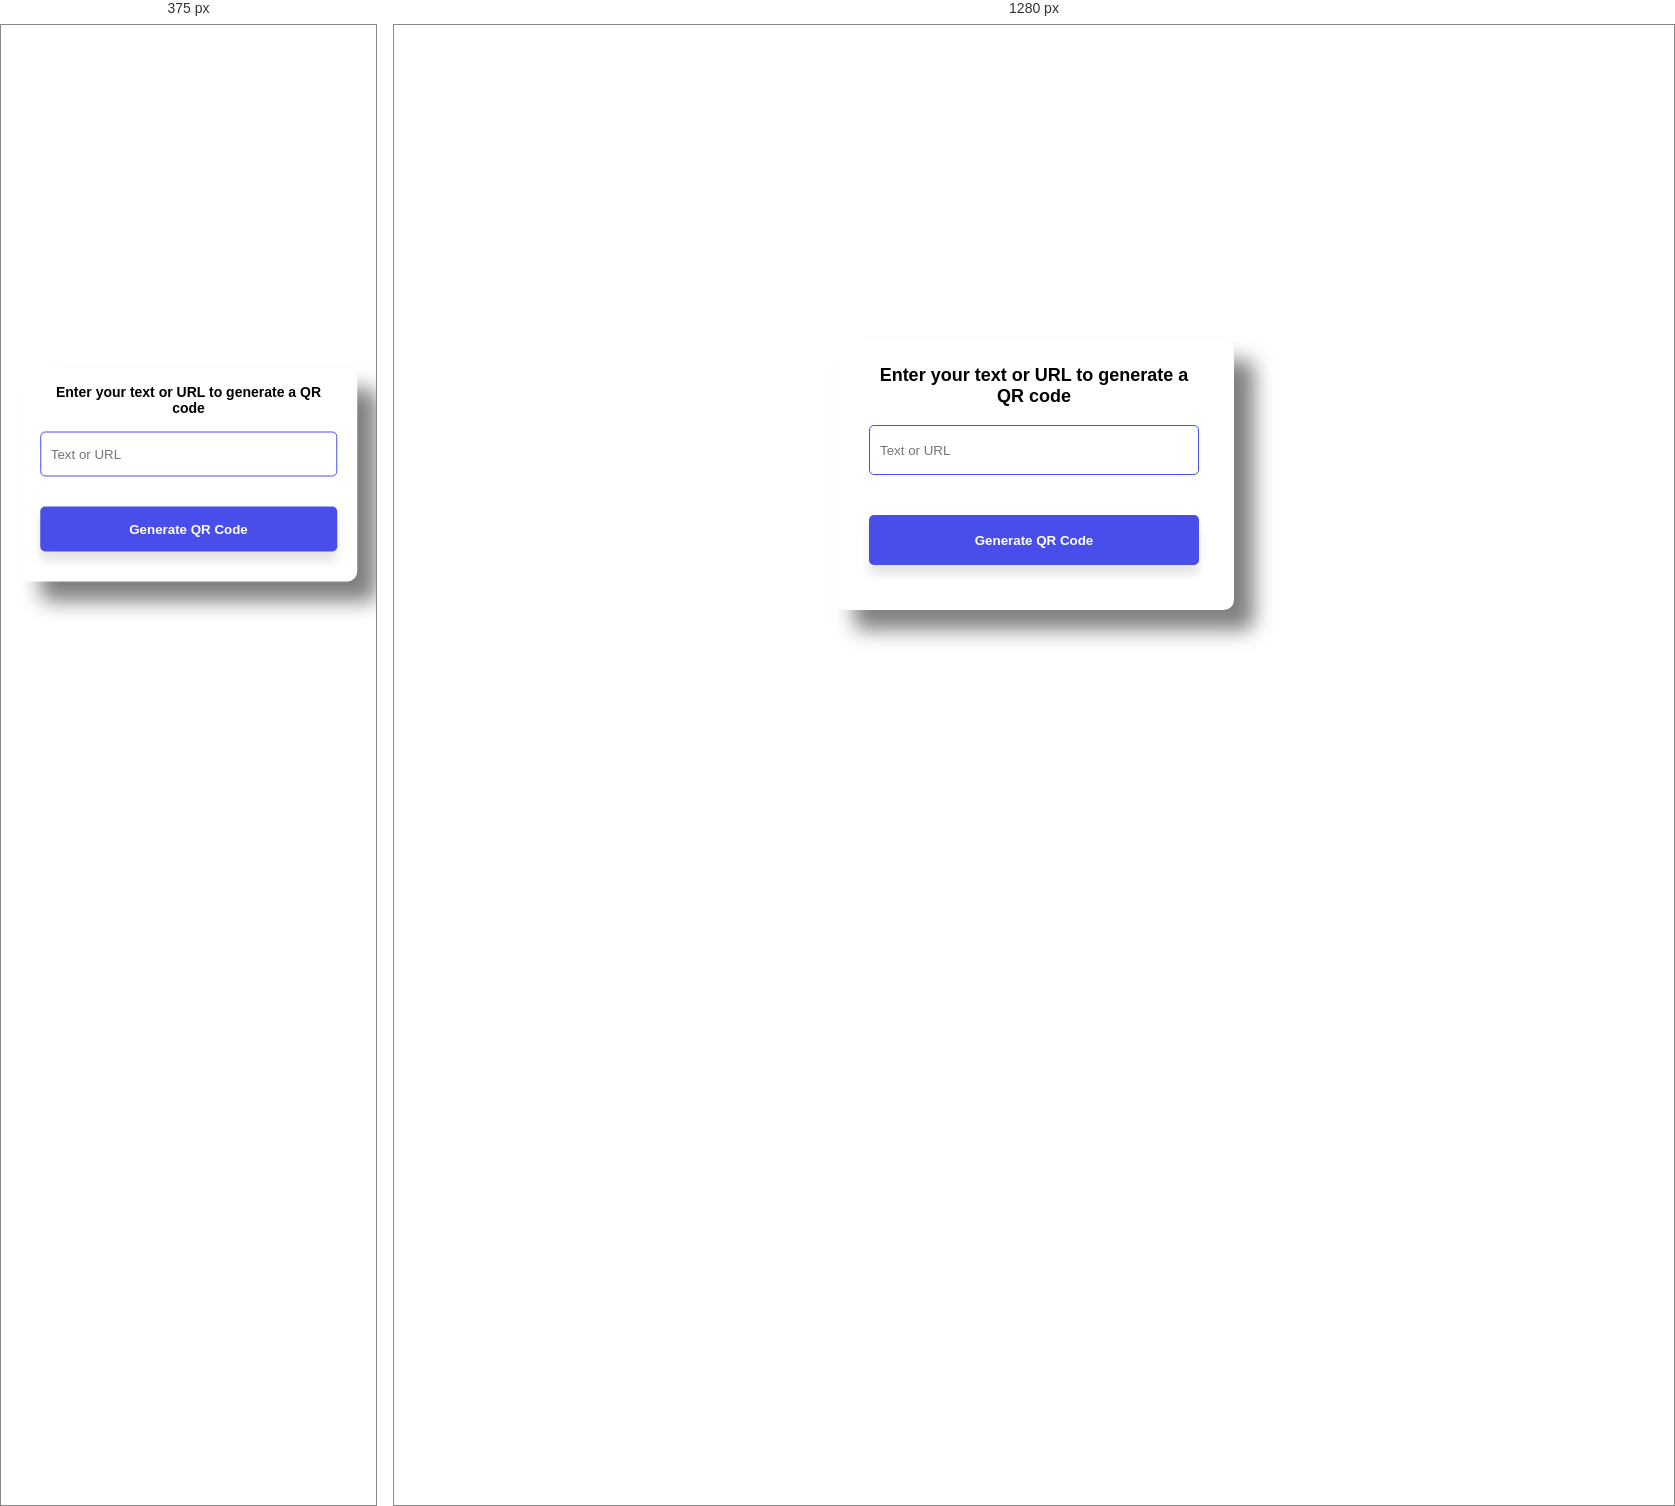
Rendered at 375 px and 1280 px, left to right.

<!-- file: index.html -->
<!DOCTYPE html>
<html lang="en">
<head>
    <!-- Meta tags for character encoding and responsive viewport -->
    <meta charset="UTF-8">
    <meta name="viewport" content="width=device-width, initial-scale=1.0">
    
    <!-- External CSS file link -->
    <link rel="stylesheet" href="style.css">
    <title>QR Code Generator</title>
    <!-- Favicon for the webpage -->
    <link rel="icon" href="Images/qrcode.png" type="image/png">
</head>
<body>
    <!-- Main container for the QR code generator -->
    <div class="container">
        <!-- Instructions for user -->
        <p>Enter your text or URL to generate a QR code</p>
        <!-- Input field for text/URL -->
        <input type="text" placeholder="Text or URL" id="qrText">

        <!-- Container for QR code image -->
        <div id="imgBox" >
            <img src="" alt="" id="qrImage">
        </div>

        <!-- Button to trigger QR code generation -->
        <button onclick="generateQRCode()">Generate QR Code</button>
    </div>

    <script>
        // Get references to DOM elements
        let imgBox = document.getElementById('imgBox');
        let qrImage = document.getElementById('qrImage');
        let qrText = document.getElementById('qrText');

        // Function to generate QR code
        function generateQRCode(){
            // Check if input field has any text
            if(qrText.value.length > 0){
                // Generate QR code using external API and set as image source
                qrImage.src = "https://api.qrserver.com/v1/create-qr-code/?size=150x150&data=" + qrText.value;
                // Show the QR code image
                imgBox.classList.add('show-img');    
            } else {
                // Add error animation if input is empty
                qrText.classList.add('error');
                // Remove error animation after 1 second
                setTimeout(()=> {
                    qrText.classList.remove('error')
                }, 1000);
            }
        }
    </script>
</body>
</html>

/* @media block from style.css */
@media screen and (max-width: 480px) {
    .container {
        width: 90%; /* Reduce container width for smaller screens */
        padding: 15px 20px; /* Reduce padding */
    }

    .container p {
        font-size: 14px; /* Slightly smaller font */
        text-align: center;
    }

    .container input {
        height: 45px; /* Slightly reduce input height */
        margin: 8px 0 15px; /* Adjust margins */
    }

    .container button {
        height: 45px; /* Consistent with input height */
        margin: 15px 0; /* Adjust margins */
    }

    #imgBox {
        width: 200px; /* Smaller QR code container */
    }
}

/* @media block from style.css */
@media screen and (max-width: 320px) {
    .container {
        padding: 12px 15px; /* Further reduce padding for very small screens */
    }

    #imgBox {
        width: 180px; /* Even smaller QR code container */
    }
}